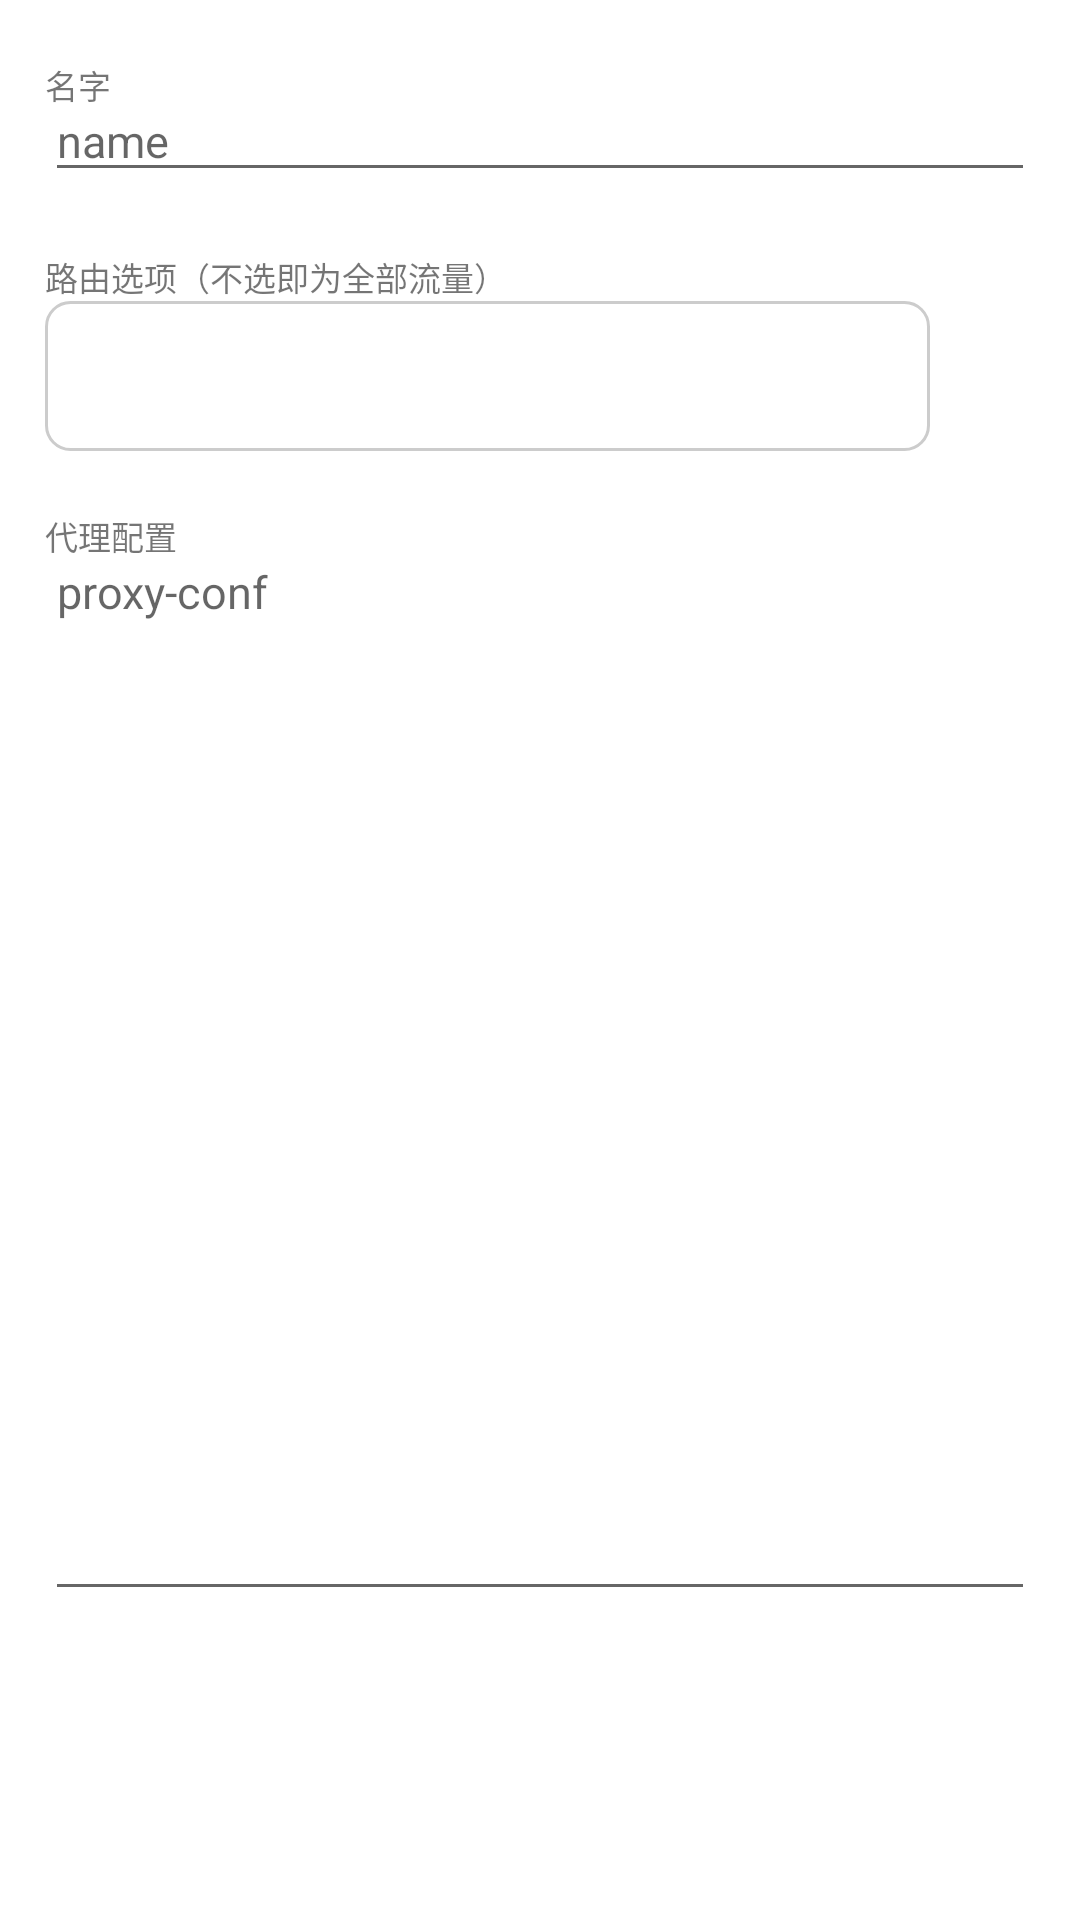

Layout XML and referenced resources for this Android screen:
<!-- AndroidManifest.xml: application theme Theme.Happycbbboy -->
<!-- res/layout/proxy_config_iterm_manager.xml -->
<?xml version="1.0" encoding="utf-8"?>
<androidx.constraintlayout.widget.ConstraintLayout xmlns:android="http://schemas.android.com/apk/res/android"
    xmlns:app="http://schemas.android.com/apk/res-auto"
    xmlns:tools="http://schemas.android.com/tools"
    android:layout_width="match_parent"
    android:layout_height="match_parent"
    tools:context=".ui.home.ProxyConfListItermManagerFrame">


    <LinearLayout
        android:layout_width="fill_parent"
        android:layout_height="fill_parent"
        android:orientation="vertical"
        tools:context=".MainActivity"
        tools:ignore="MissingConstraints">

        <TextView
            android:layout_width="wrap_content"
            android:layout_height="wrap_content"
            android:layout_gravity="left"
            android:layout_marginLeft="15dp"
            android:layout_marginTop="20dp"
            android:layout_x="11dp"
            android:layout_y="11dp"
            android:focusable="false"
            android:focusableInTouchMode="false"
            android:text="名字"
            android:textSize="11sp" />

        <EditText
            android:id="@+id/ProxyConfigName"
            android:layout_width="fill_parent"
            android:layout_height="wrap_content"
            android:layout_gravity="left"
            android:layout_marginLeft="15dp"
            android:layout_marginRight="15dp"
            android:layout_marginTop="-10dp"
            android:hint="name"
            android:inputType="text"
            android:textSize="15sp" />
        <TextView
            android:layout_width="wrap_content"
            android:layout_height="wrap_content"
            android:layout_gravity="left"
            android:layout_marginLeft="15dp"
            android:layout_marginTop="20dp"
            android:focusable="false"
            android:focusableInTouchMode="false"
            android:text="路由选项（不选即为全部流量）"
            android:textSize="11sp" />
        <Spinner
            android:id="@+id/proxy_route_config_selector"
            android:layout_width="fill_parent"
            android:layout_height="50dp"
            android:layout_marginStart="15dp"
            android:layout_marginEnd="50dp"
            android:background="@drawable/spinner_background"
            android:dropDownHeight="100dp"
            />

        <TextView
            android:layout_width="wrap_content"
            android:layout_height="wrap_content"
            android:layout_gravity="left"
            android:layout_marginStart="15dp"
            android:layout_marginTop="20dp"
            android:focusable="false"
            android:focusableInTouchMode="false"
            android:text="代理配置"
            android:textSize="11sp" />

        <EditText
            android:id="@+id/ProxyConfigJson"
            android:layout_width="fill_parent"
            android:layout_height="360dp"
            android:layout_gravity="left"
            android:layout_marginLeft="15dp"
            android:layout_marginRight="15dp"
            android:layout_marginTop="-10dp"
            android:gravity="top"
            android:hint="proxy-conf"
            android:inputType="textMultiLine"
            android:textSize="15sp" />

    </LinearLayout>

</androidx.constraintlayout.widget.ConstraintLayout>
<!-- resources referenced by this layout -->
<resources>
  <!-- drawable spinner_background (drawable) -->
  <shape xmlns:android="http://schemas.android.com/apk/res/android">
      <solid android:color="#ffffff" />
      <corners android:radius="8dp" />
      <stroke
          android:width="1dp"
      android:color="#CCCCCC" />
  </shape>
  <style name="Theme.Happycbbboy" parent="Theme.MaterialComponents.DayNight.DarkActionBar">
          
          <item name="colorPrimary">@color/purple_500</item>
          <item name="colorPrimaryVariant">@color/purple_700</item>
          <item name="colorOnPrimary">@color/white</item>
          
          <item name="colorSecondary">@color/teal_200</item>
          <item name="colorSecondaryVariant">@color/teal_700</item>
          <item name="colorOnSecondary">@color/black</item>
          
          <item name="android:statusBarColor">?attr/colorPrimaryVariant</item>
          
      </style>
  <color name="purple_500">#FF6200EE</color>
  <color name="purple_700">#FF3700B3</color>
  <color name="white">#FFFFFFFF</color>
  <color name="teal_200">#FF03DAC5</color>
  <color name="teal_700">#FF018786</color>
  <color name="black">#FF000000</color>
</resources>
